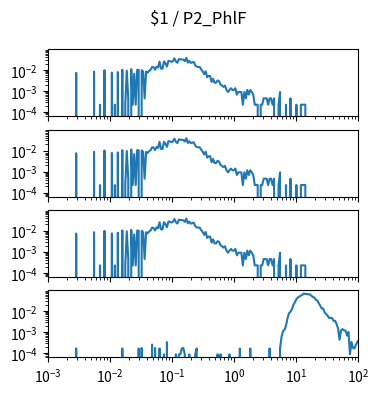

Recreate this plot in Python. (Note: this script raises an exception after producing the figure.)
import matplotlib.pyplot as plt
import numpy as np

num_plots = 4

fig, ax = plt.subplots(num_plots, 1, sharex=True, sharey=True)
fig.set_size_inches(4, 1*num_plots)

fig.suptitle("$1 / P2_PhlF")

for a in ax:
    a.set_xscale('log')
    a.set_yscale('log')
    a.set_xlim(1.000000e-03, 1.000000e+02)

ax[0].plot([1.000000e-03,1.056818e-03,1.116863e-03,1.180321e-03,1.247384e-03,1.318257e-03,1.393157e-03,1.472313e-03,1.555966e-03,1.644372e-03,1.737801e-03,1.836538e-03,1.940886e-03,2.051162e-03,2.167704e-03,2.290868e-03,2.421029e-03,2.558586e-03,2.703958e-03,2.857591e-03,3.019952e-03,3.191538e-03,3.372873e-03,3.564511e-03,3.767038e-03,3.981072e-03,4.207266e-03,4.446313e-03,4.698941e-03,4.965923e-03,5.248075e-03,5.546257e-03,5.861382e-03,6.194411e-03,6.546362e-03,6.918310e-03,7.311391e-03,7.726806e-03,8.165824e-03,8.629785e-03,9.120108e-03,9.638290e-03,1.018591e-02,1.076465e-02,1.137627e-02,1.202264e-02,1.270574e-02,1.342765e-02,1.419058e-02,1.499685e-02,1.584893e-02,1.674943e-02,1.770109e-02,1.870682e-02,1.976970e-02,2.089296e-02,2.208005e-02,2.333458e-02,2.466039e-02,2.606154e-02,2.754229e-02,2.910717e-02,3.076097e-02,3.250873e-02,3.435579e-02,3.630781e-02,3.837072e-02,4.055085e-02,4.285485e-02,4.528976e-02,4.786301e-02,5.058247e-02,5.345644e-02,5.649370e-02,5.970353e-02,6.309573e-02,6.668068e-02,7.046931e-02,7.447320e-02,7.870458e-02,8.317638e-02,8.790225e-02,9.289664e-02,9.817479e-02,1.037528e-01,1.096478e-01,1.158777e-01,1.224616e-01,1.294196e-01,1.367729e-01,1.445440e-01,1.527566e-01,1.614359e-01,1.706082e-01,1.803018e-01,1.905461e-01,2.013724e-01,2.128139e-01,2.249055e-01,2.376840e-01,2.511886e-01,2.654606e-01,2.805434e-01,2.964831e-01,3.133286e-01,3.311311e-01,3.499452e-01,3.698282e-01,3.908409e-01,4.130475e-01,4.365158e-01,4.613176e-01,4.875285e-01,5.152286e-01,5.445027e-01,5.754399e-01,6.081350e-01,6.426877e-01,6.792036e-01,7.177943e-01,7.585776e-01,8.016781e-01,8.472274e-01,8.953648e-01,9.462372e-01,1.000000e+00,1.056818e+00,1.116863e+00,1.180321e+00,1.247384e+00,1.318257e+00,1.393157e+00,1.472313e+00,1.555966e+00,1.644372e+00,1.737801e+00,1.836538e+00,1.940886e+00,2.051162e+00,2.167704e+00,2.290868e+00,2.421029e+00,2.558586e+00,2.703958e+00,2.857591e+00,3.019952e+00,3.191538e+00,3.372873e+00,3.564511e+00,3.767038e+00,3.981072e+00,4.207266e+00,4.446313e+00,4.698941e+00,4.965923e+00,5.248075e+00,5.546257e+00,5.861382e+00,6.194411e+00,6.546362e+00,6.918310e+00,7.311391e+00,7.726806e+00,8.165824e+00,8.629785e+00,9.120108e+00,9.638290e+00,1.018591e+01,1.076465e+01,1.137627e+01,1.202264e+01,1.270574e+01,1.342765e+01,1.419058e+01,1.499685e+01,1.584893e+01,1.674943e+01,1.770109e+01,1.870682e+01,1.976970e+01,2.089296e+01,2.208005e+01,2.333458e+01,2.466039e+01,2.606154e+01,2.754229e+01,2.910717e+01,3.076097e+01,3.250873e+01,3.435579e+01,3.630781e+01,3.837072e+01,4.055085e+01,4.285485e+01,4.528976e+01,4.786301e+01,5.058247e+01,5.345644e+01,5.649370e+01,5.970353e+01,6.309573e+01,6.668068e+01,7.046931e+01,7.447320e+01,7.870458e+01,8.317638e+01,8.790225e+01,9.289664e+01,9.817479e+01,1.037528e+02,1.096478e+02,1.158777e+02,1.224616e+02,1.294196e+02,1.367729e+02,1.445440e+02,1.527566e+02,1.614359e+02,1.706082e+02,1.803018e+02,1.905461e+02,2.013724e+02,2.128139e+02,2.249055e+02,2.376840e+02,2.511886e+02,2.654606e+02,2.805434e+02,2.964831e+02,3.133286e+02,3.311311e+02,3.499452e+02,3.698282e+02,3.908409e+02,4.130475e+02,4.365158e+02,4.613176e+02,4.875285e+02,5.152286e+02,5.445027e+02,5.754399e+02,6.081350e+02,6.426877e+02,6.792036e+02,7.177943e+02,7.585776e+02,8.016781e+02,8.472274e+02,8.953648e+02,9.462372e+02,], [0.000000e+00,0.000000e+00,0.000000e+00,0.000000e+00,0.000000e+00,0.000000e+00,0.000000e+00,0.000000e+00,0.000000e+00,0.000000e+00,0.000000e+00,0.000000e+00,0.000000e+00,0.000000e+00,0.000000e+00,0.000000e+00,0.000000e+00,0.000000e+00,0.000000e+00,7.431491e-03,0.000000e+00,0.000000e+00,0.000000e+00,0.000000e+00,0.000000e+00,0.000000e+00,0.000000e+00,0.000000e+00,0.000000e+00,0.000000e+00,0.000000e+00,8.592661e-03,0.000000e+00,0.000000e+00,0.000000e+00,2.322341e-04,0.000000e+00,0.000000e+00,9.986066e-03,0.000000e+00,0.000000e+00,0.000000e+00,0.000000e+00,7.663725e-03,0.000000e+00,2.322341e-04,0.000000e+00,8.128193e-03,0.000000e+00,0.000000e+00,1.045053e-02,0.000000e+00,2.322341e-04,9.521598e-03,4.644682e-04,0.000000e+00,1.114724e-02,2.322341e-04,6.734789e-03,2.322341e-04,1.045053e-02,1.021830e-02,0.000000e+00,9.986066e-03,8.592661e-03,4.644682e-04,8.592661e-03,7.663725e-03,9.289364e-03,1.045053e-02,1.416628e-02,1.370181e-02,1.045053e-02,1.463075e-02,1.323734e-02,2.554575e-02,1.184394e-02,1.161170e-02,2.577798e-02,2.066883e-02,1.486298e-02,2.763586e-02,2.693915e-02,2.461681e-02,2.693915e-02,3.622852e-02,2.554575e-02,2.229447e-02,3.390618e-02,3.204830e-02,3.251277e-02,3.135160e-02,2.670692e-02,3.831863e-02,2.275894e-02,2.740362e-02,2.206224e-02,2.322341e-02,2.461681e-02,1.695309e-02,1.463075e-02,1.416628e-02,1.416628e-02,1.091500e-02,8.824895e-03,6.502555e-03,8.824895e-03,4.644682e-03,5.341384e-03,5.341384e-03,2.786809e-03,3.947980e-03,2.554575e-03,2.554575e-03,3.251277e-03,3.019043e-03,2.090107e-03,1.857873e-03,1.625639e-03,1.857873e-03,1.161170e-03,9.289364e-04,1.161170e-03,1.393405e-03,1.161170e-03,1.161170e-03,1.393405e-03,6.967023e-04,9.289364e-04,9.289364e-04,9.289364e-04,2.322341e-04,9.289364e-04,4.644682e-04,1.161170e-03,6.967023e-04,1.161170e-03,9.289364e-04,6.967023e-04,2.322341e-04,2.322341e-04,2.322341e-04,0.000000e+00,2.322341e-04,2.322341e-04,4.644682e-04,4.644682e-04,4.644682e-04,2.322341e-04,4.644682e-04,4.644682e-04,2.322341e-04,4.644682e-04,0.000000e+00,0.000000e+00,2.322341e-04,9.289364e-04,0.000000e+00,0.000000e+00,0.000000e+00,2.322341e-04,0.000000e+00,0.000000e+00,4.644682e-04,0.000000e+00,0.000000e+00,0.000000e+00,2.322341e-04,0.000000e+00,0.000000e+00,2.322341e-04,2.322341e-04,2.322341e-04,2.322341e-04,0.000000e+00,0.000000e+00,0.000000e+00,0.000000e+00,0.000000e+00,0.000000e+00,0.000000e+00,0.000000e+00,0.000000e+00,0.000000e+00,0.000000e+00,0.000000e+00,0.000000e+00,0.000000e+00,0.000000e+00,0.000000e+00,0.000000e+00,0.000000e+00,0.000000e+00,0.000000e+00,0.000000e+00,0.000000e+00,0.000000e+00,0.000000e+00,0.000000e+00,0.000000e+00,0.000000e+00,0.000000e+00,0.000000e+00,0.000000e+00,0.000000e+00,0.000000e+00,0.000000e+00,0.000000e+00,0.000000e+00,0.000000e+00,0.000000e+00,0.000000e+00,0.000000e+00,0.000000e+00,0.000000e+00,0.000000e+00,0.000000e+00,0.000000e+00,0.000000e+00,0.000000e+00,0.000000e+00,0.000000e+00,0.000000e+00,0.000000e+00,0.000000e+00,0.000000e+00,0.000000e+00,0.000000e+00,0.000000e+00,0.000000e+00,0.000000e+00,0.000000e+00,0.000000e+00,0.000000e+00,0.000000e+00,0.000000e+00,0.000000e+00,0.000000e+00,0.000000e+00,0.000000e+00,0.000000e+00,0.000000e+00,0.000000e+00,0.000000e+00,0.000000e+00,0.000000e+00,0.000000e+00,0.000000e+00,0.000000e+00,0.000000e+00,])
ax[1].plot([1.000000e-03,1.056818e-03,1.116863e-03,1.180321e-03,1.247384e-03,1.318257e-03,1.393157e-03,1.472313e-03,1.555966e-03,1.644372e-03,1.737801e-03,1.836538e-03,1.940886e-03,2.051162e-03,2.167704e-03,2.290868e-03,2.421029e-03,2.558586e-03,2.703958e-03,2.857591e-03,3.019952e-03,3.191538e-03,3.372873e-03,3.564511e-03,3.767038e-03,3.981072e-03,4.207266e-03,4.446313e-03,4.698941e-03,4.965923e-03,5.248075e-03,5.546257e-03,5.861382e-03,6.194411e-03,6.546362e-03,6.918310e-03,7.311391e-03,7.726806e-03,8.165824e-03,8.629785e-03,9.120108e-03,9.638290e-03,1.018591e-02,1.076465e-02,1.137627e-02,1.202264e-02,1.270574e-02,1.342765e-02,1.419058e-02,1.499685e-02,1.584893e-02,1.674943e-02,1.770109e-02,1.870682e-02,1.976970e-02,2.089296e-02,2.208005e-02,2.333458e-02,2.466039e-02,2.606154e-02,2.754229e-02,2.910717e-02,3.076097e-02,3.250873e-02,3.435579e-02,3.630781e-02,3.837072e-02,4.055085e-02,4.285485e-02,4.528976e-02,4.786301e-02,5.058247e-02,5.345644e-02,5.649370e-02,5.970353e-02,6.309573e-02,6.668068e-02,7.046931e-02,7.447320e-02,7.870458e-02,8.317638e-02,8.790225e-02,9.289664e-02,9.817479e-02,1.037528e-01,1.096478e-01,1.158777e-01,1.224616e-01,1.294196e-01,1.367729e-01,1.445440e-01,1.527566e-01,1.614359e-01,1.706082e-01,1.803018e-01,1.905461e-01,2.013724e-01,2.128139e-01,2.249055e-01,2.376840e-01,2.511886e-01,2.654606e-01,2.805434e-01,2.964831e-01,3.133286e-01,3.311311e-01,3.499452e-01,3.698282e-01,3.908409e-01,4.130475e-01,4.365158e-01,4.613176e-01,4.875285e-01,5.152286e-01,5.445027e-01,5.754399e-01,6.081350e-01,6.426877e-01,6.792036e-01,7.177943e-01,7.585776e-01,8.016781e-01,8.472274e-01,8.953648e-01,9.462372e-01,1.000000e+00,1.056818e+00,1.116863e+00,1.180321e+00,1.247384e+00,1.318257e+00,1.393157e+00,1.472313e+00,1.555966e+00,1.644372e+00,1.737801e+00,1.836538e+00,1.940886e+00,2.051162e+00,2.167704e+00,2.290868e+00,2.421029e+00,2.558586e+00,2.703958e+00,2.857591e+00,3.019952e+00,3.191538e+00,3.372873e+00,3.564511e+00,3.767038e+00,3.981072e+00,4.207266e+00,4.446313e+00,4.698941e+00,4.965923e+00,5.248075e+00,5.546257e+00,5.861382e+00,6.194411e+00,6.546362e+00,6.918310e+00,7.311391e+00,7.726806e+00,8.165824e+00,8.629785e+00,9.120108e+00,9.638290e+00,1.018591e+01,1.076465e+01,1.137627e+01,1.202264e+01,1.270574e+01,1.342765e+01,1.419058e+01,1.499685e+01,1.584893e+01,1.674943e+01,1.770109e+01,1.870682e+01,1.976970e+01,2.089296e+01,2.208005e+01,2.333458e+01,2.466039e+01,2.606154e+01,2.754229e+01,2.910717e+01,3.076097e+01,3.250873e+01,3.435579e+01,3.630781e+01,3.837072e+01,4.055085e+01,4.285485e+01,4.528976e+01,4.786301e+01,5.058247e+01,5.345644e+01,5.649370e+01,5.970353e+01,6.309573e+01,6.668068e+01,7.046931e+01,7.447320e+01,7.870458e+01,8.317638e+01,8.790225e+01,9.289664e+01,9.817479e+01,1.037528e+02,1.096478e+02,1.158777e+02,1.224616e+02,1.294196e+02,1.367729e+02,1.445440e+02,1.527566e+02,1.614359e+02,1.706082e+02,1.803018e+02,1.905461e+02,2.013724e+02,2.128139e+02,2.249055e+02,2.376840e+02,2.511886e+02,2.654606e+02,2.805434e+02,2.964831e+02,3.133286e+02,3.311311e+02,3.499452e+02,3.698282e+02,3.908409e+02,4.130475e+02,4.365158e+02,4.613176e+02,4.875285e+02,5.152286e+02,5.445027e+02,5.754399e+02,6.081350e+02,6.426877e+02,6.792036e+02,7.177943e+02,7.585776e+02,8.016781e+02,8.472274e+02,8.953648e+02,9.462372e+02,], [0.000000e+00,0.000000e+00,0.000000e+00,0.000000e+00,0.000000e+00,0.000000e+00,0.000000e+00,0.000000e+00,0.000000e+00,0.000000e+00,0.000000e+00,0.000000e+00,0.000000e+00,0.000000e+00,0.000000e+00,0.000000e+00,0.000000e+00,0.000000e+00,0.000000e+00,7.431491e-03,0.000000e+00,0.000000e+00,0.000000e+00,0.000000e+00,0.000000e+00,0.000000e+00,0.000000e+00,0.000000e+00,0.000000e+00,0.000000e+00,0.000000e+00,8.592661e-03,0.000000e+00,0.000000e+00,0.000000e+00,2.322341e-04,0.000000e+00,0.000000e+00,9.986066e-03,0.000000e+00,0.000000e+00,0.000000e+00,0.000000e+00,7.663725e-03,0.000000e+00,2.322341e-04,0.000000e+00,8.128193e-03,0.000000e+00,0.000000e+00,1.045053e-02,0.000000e+00,2.322341e-04,9.521598e-03,4.644682e-04,0.000000e+00,1.114724e-02,2.322341e-04,6.734789e-03,2.322341e-04,1.045053e-02,1.021830e-02,0.000000e+00,9.986066e-03,8.592661e-03,4.644682e-04,8.592661e-03,7.663725e-03,9.289364e-03,1.045053e-02,1.416628e-02,1.370181e-02,1.045053e-02,1.463075e-02,1.323734e-02,2.554575e-02,1.184394e-02,1.161170e-02,2.577798e-02,2.066883e-02,1.486298e-02,2.763586e-02,2.693915e-02,2.461681e-02,2.693915e-02,3.622852e-02,2.554575e-02,2.229447e-02,3.390618e-02,3.204830e-02,3.251277e-02,3.135160e-02,2.670692e-02,3.831863e-02,2.275894e-02,2.740362e-02,2.206224e-02,2.322341e-02,2.461681e-02,1.695309e-02,1.463075e-02,1.416628e-02,1.416628e-02,1.091500e-02,8.824895e-03,6.502555e-03,8.824895e-03,4.644682e-03,5.341384e-03,5.341384e-03,2.786809e-03,3.947980e-03,2.554575e-03,2.554575e-03,3.251277e-03,3.019043e-03,2.090107e-03,1.857873e-03,1.625639e-03,1.857873e-03,1.161170e-03,9.289364e-04,1.161170e-03,1.393405e-03,1.161170e-03,1.161170e-03,1.393405e-03,6.967023e-04,9.289364e-04,9.289364e-04,9.289364e-04,2.322341e-04,9.289364e-04,4.644682e-04,1.161170e-03,6.967023e-04,1.161170e-03,9.289364e-04,6.967023e-04,2.322341e-04,2.322341e-04,2.322341e-04,0.000000e+00,2.322341e-04,2.322341e-04,4.644682e-04,4.644682e-04,4.644682e-04,2.322341e-04,4.644682e-04,4.644682e-04,2.322341e-04,4.644682e-04,0.000000e+00,0.000000e+00,2.322341e-04,9.289364e-04,0.000000e+00,0.000000e+00,0.000000e+00,2.322341e-04,0.000000e+00,0.000000e+00,4.644682e-04,0.000000e+00,0.000000e+00,0.000000e+00,2.322341e-04,0.000000e+00,0.000000e+00,2.322341e-04,2.322341e-04,2.322341e-04,2.322341e-04,0.000000e+00,0.000000e+00,0.000000e+00,0.000000e+00,0.000000e+00,0.000000e+00,0.000000e+00,0.000000e+00,0.000000e+00,0.000000e+00,0.000000e+00,0.000000e+00,0.000000e+00,0.000000e+00,0.000000e+00,0.000000e+00,0.000000e+00,0.000000e+00,0.000000e+00,0.000000e+00,0.000000e+00,0.000000e+00,0.000000e+00,0.000000e+00,0.000000e+00,0.000000e+00,0.000000e+00,0.000000e+00,0.000000e+00,0.000000e+00,0.000000e+00,0.000000e+00,0.000000e+00,0.000000e+00,0.000000e+00,0.000000e+00,0.000000e+00,0.000000e+00,0.000000e+00,0.000000e+00,0.000000e+00,0.000000e+00,0.000000e+00,0.000000e+00,0.000000e+00,0.000000e+00,0.000000e+00,0.000000e+00,0.000000e+00,0.000000e+00,0.000000e+00,0.000000e+00,0.000000e+00,0.000000e+00,0.000000e+00,0.000000e+00,0.000000e+00,0.000000e+00,0.000000e+00,0.000000e+00,0.000000e+00,0.000000e+00,0.000000e+00,0.000000e+00,0.000000e+00,0.000000e+00,0.000000e+00,0.000000e+00,0.000000e+00,0.000000e+00,0.000000e+00,0.000000e+00,0.000000e+00,0.000000e+00,0.000000e+00,0.000000e+00,])
ax[2].plot([1.000000e-03,1.056818e-03,1.116863e-03,1.180321e-03,1.247384e-03,1.318257e-03,1.393157e-03,1.472313e-03,1.555966e-03,1.644372e-03,1.737801e-03,1.836538e-03,1.940886e-03,2.051162e-03,2.167704e-03,2.290868e-03,2.421029e-03,2.558586e-03,2.703958e-03,2.857591e-03,3.019952e-03,3.191538e-03,3.372873e-03,3.564511e-03,3.767038e-03,3.981072e-03,4.207266e-03,4.446313e-03,4.698941e-03,4.965923e-03,5.248075e-03,5.546257e-03,5.861382e-03,6.194411e-03,6.546362e-03,6.918310e-03,7.311391e-03,7.726806e-03,8.165824e-03,8.629785e-03,9.120108e-03,9.638290e-03,1.018591e-02,1.076465e-02,1.137627e-02,1.202264e-02,1.270574e-02,1.342765e-02,1.419058e-02,1.499685e-02,1.584893e-02,1.674943e-02,1.770109e-02,1.870682e-02,1.976970e-02,2.089296e-02,2.208005e-02,2.333458e-02,2.466039e-02,2.606154e-02,2.754229e-02,2.910717e-02,3.076097e-02,3.250873e-02,3.435579e-02,3.630781e-02,3.837072e-02,4.055085e-02,4.285485e-02,4.528976e-02,4.786301e-02,5.058247e-02,5.345644e-02,5.649370e-02,5.970353e-02,6.309573e-02,6.668068e-02,7.046931e-02,7.447320e-02,7.870458e-02,8.317638e-02,8.790225e-02,9.289664e-02,9.817479e-02,1.037528e-01,1.096478e-01,1.158777e-01,1.224616e-01,1.294196e-01,1.367729e-01,1.445440e-01,1.527566e-01,1.614359e-01,1.706082e-01,1.803018e-01,1.905461e-01,2.013724e-01,2.128139e-01,2.249055e-01,2.376840e-01,2.511886e-01,2.654606e-01,2.805434e-01,2.964831e-01,3.133286e-01,3.311311e-01,3.499452e-01,3.698282e-01,3.908409e-01,4.130475e-01,4.365158e-01,4.613176e-01,4.875285e-01,5.152286e-01,5.445027e-01,5.754399e-01,6.081350e-01,6.426877e-01,6.792036e-01,7.177943e-01,7.585776e-01,8.016781e-01,8.472274e-01,8.953648e-01,9.462372e-01,1.000000e+00,1.056818e+00,1.116863e+00,1.180321e+00,1.247384e+00,1.318257e+00,1.393157e+00,1.472313e+00,1.555966e+00,1.644372e+00,1.737801e+00,1.836538e+00,1.940886e+00,2.051162e+00,2.167704e+00,2.290868e+00,2.421029e+00,2.558586e+00,2.703958e+00,2.857591e+00,3.019952e+00,3.191538e+00,3.372873e+00,3.564511e+00,3.767038e+00,3.981072e+00,4.207266e+00,4.446313e+00,4.698941e+00,4.965923e+00,5.248075e+00,5.546257e+00,5.861382e+00,6.194411e+00,6.546362e+00,6.918310e+00,7.311391e+00,7.726806e+00,8.165824e+00,8.629785e+00,9.120108e+00,9.638290e+00,1.018591e+01,1.076465e+01,1.137627e+01,1.202264e+01,1.270574e+01,1.342765e+01,1.419058e+01,1.499685e+01,1.584893e+01,1.674943e+01,1.770109e+01,1.870682e+01,1.976970e+01,2.089296e+01,2.208005e+01,2.333458e+01,2.466039e+01,2.606154e+01,2.754229e+01,2.910717e+01,3.076097e+01,3.250873e+01,3.435579e+01,3.630781e+01,3.837072e+01,4.055085e+01,4.285485e+01,4.528976e+01,4.786301e+01,5.058247e+01,5.345644e+01,5.649370e+01,5.970353e+01,6.309573e+01,6.668068e+01,7.046931e+01,7.447320e+01,7.870458e+01,8.317638e+01,8.790225e+01,9.289664e+01,9.817479e+01,1.037528e+02,1.096478e+02,1.158777e+02,1.224616e+02,1.294196e+02,1.367729e+02,1.445440e+02,1.527566e+02,1.614359e+02,1.706082e+02,1.803018e+02,1.905461e+02,2.013724e+02,2.128139e+02,2.249055e+02,2.376840e+02,2.511886e+02,2.654606e+02,2.805434e+02,2.964831e+02,3.133286e+02,3.311311e+02,3.499452e+02,3.698282e+02,3.908409e+02,4.130475e+02,4.365158e+02,4.613176e+02,4.875285e+02,5.152286e+02,5.445027e+02,5.754399e+02,6.081350e+02,6.426877e+02,6.792036e+02,7.177943e+02,7.585776e+02,8.016781e+02,8.472274e+02,8.953648e+02,9.462372e+02,], [0.000000e+00,0.000000e+00,0.000000e+00,0.000000e+00,0.000000e+00,0.000000e+00,0.000000e+00,0.000000e+00,0.000000e+00,0.000000e+00,0.000000e+00,0.000000e+00,0.000000e+00,0.000000e+00,0.000000e+00,0.000000e+00,0.000000e+00,0.000000e+00,0.000000e+00,7.431491e-03,0.000000e+00,0.000000e+00,0.000000e+00,0.000000e+00,0.000000e+00,0.000000e+00,0.000000e+00,0.000000e+00,0.000000e+00,0.000000e+00,0.000000e+00,8.592661e-03,0.000000e+00,0.000000e+00,0.000000e+00,2.322341e-04,0.000000e+00,0.000000e+00,9.986066e-03,0.000000e+00,0.000000e+00,0.000000e+00,0.000000e+00,7.663725e-03,0.000000e+00,2.322341e-04,0.000000e+00,8.128193e-03,0.000000e+00,0.000000e+00,1.045053e-02,0.000000e+00,2.322341e-04,9.521598e-03,4.644682e-04,0.000000e+00,1.114724e-02,2.322341e-04,6.734789e-03,2.322341e-04,1.045053e-02,1.021830e-02,0.000000e+00,9.986066e-03,8.592661e-03,4.644682e-04,8.592661e-03,7.663725e-03,9.289364e-03,1.045053e-02,1.416628e-02,1.370181e-02,1.045053e-02,1.463075e-02,1.323734e-02,2.554575e-02,1.184394e-02,1.161170e-02,2.577798e-02,2.066883e-02,1.486298e-02,2.763586e-02,2.693915e-02,2.461681e-02,2.693915e-02,3.622852e-02,2.554575e-02,2.229447e-02,3.390618e-02,3.204830e-02,3.251277e-02,3.135160e-02,2.670692e-02,3.831863e-02,2.275894e-02,2.740362e-02,2.206224e-02,2.322341e-02,2.461681e-02,1.695309e-02,1.463075e-02,1.416628e-02,1.416628e-02,1.091500e-02,8.824895e-03,6.502555e-03,8.824895e-03,4.644682e-03,5.341384e-03,5.341384e-03,2.786809e-03,3.947980e-03,2.554575e-03,2.554575e-03,3.251277e-03,3.019043e-03,2.090107e-03,1.857873e-03,1.625639e-03,1.857873e-03,1.161170e-03,9.289364e-04,1.161170e-03,1.393405e-03,1.161170e-03,1.161170e-03,1.393405e-03,6.967023e-04,9.289364e-04,9.289364e-04,9.289364e-04,2.322341e-04,9.289364e-04,4.644682e-04,1.161170e-03,6.967023e-04,1.161170e-03,9.289364e-04,6.967023e-04,2.322341e-04,2.322341e-04,2.322341e-04,0.000000e+00,2.322341e-04,2.322341e-04,4.644682e-04,4.644682e-04,4.644682e-04,2.322341e-04,4.644682e-04,4.644682e-04,2.322341e-04,4.644682e-04,0.000000e+00,0.000000e+00,2.322341e-04,9.289364e-04,0.000000e+00,0.000000e+00,0.000000e+00,2.322341e-04,0.000000e+00,0.000000e+00,4.644682e-04,0.000000e+00,0.000000e+00,0.000000e+00,2.322341e-04,0.000000e+00,0.000000e+00,2.322341e-04,2.322341e-04,2.322341e-04,2.322341e-04,0.000000e+00,0.000000e+00,0.000000e+00,0.000000e+00,0.000000e+00,0.000000e+00,0.000000e+00,0.000000e+00,0.000000e+00,0.000000e+00,0.000000e+00,0.000000e+00,0.000000e+00,0.000000e+00,0.000000e+00,0.000000e+00,0.000000e+00,0.000000e+00,0.000000e+00,0.000000e+00,0.000000e+00,0.000000e+00,0.000000e+00,0.000000e+00,0.000000e+00,0.000000e+00,0.000000e+00,0.000000e+00,0.000000e+00,0.000000e+00,0.000000e+00,0.000000e+00,0.000000e+00,0.000000e+00,0.000000e+00,0.000000e+00,0.000000e+00,0.000000e+00,0.000000e+00,0.000000e+00,0.000000e+00,0.000000e+00,0.000000e+00,0.000000e+00,0.000000e+00,0.000000e+00,0.000000e+00,0.000000e+00,0.000000e+00,0.000000e+00,0.000000e+00,0.000000e+00,0.000000e+00,0.000000e+00,0.000000e+00,0.000000e+00,0.000000e+00,0.000000e+00,0.000000e+00,0.000000e+00,0.000000e+00,0.000000e+00,0.000000e+00,0.000000e+00,0.000000e+00,0.000000e+00,0.000000e+00,0.000000e+00,0.000000e+00,0.000000e+00,0.000000e+00,0.000000e+00,0.000000e+00,0.000000e+00,0.000000e+00,0.000000e+00,])
ax[3].plot([1.000000e-03,1.056818e-03,1.116863e-03,1.180321e-03,1.247384e-03,1.318257e-03,1.393157e-03,1.472313e-03,1.555966e-03,1.644372e-03,1.737801e-03,1.836538e-03,1.940886e-03,2.051162e-03,2.167704e-03,2.290868e-03,2.421029e-03,2.558586e-03,2.703958e-03,2.857591e-03,3.019952e-03,3.191538e-03,3.372873e-03,3.564511e-03,3.767038e-03,3.981072e-03,4.207266e-03,4.446313e-03,4.698941e-03,4.965923e-03,5.248075e-03,5.546257e-03,5.861382e-03,6.194411e-03,6.546362e-03,6.918310e-03,7.311391e-03,7.726806e-03,8.165824e-03,8.629785e-03,9.120108e-03,9.638290e-03,1.018591e-02,1.076465e-02,1.137627e-02,1.202264e-02,1.270574e-02,1.342765e-02,1.419058e-02,1.499685e-02,1.584893e-02,1.674943e-02,1.770109e-02,1.870682e-02,1.976970e-02,2.089296e-02,2.208005e-02,2.333458e-02,2.466039e-02,2.606154e-02,2.754229e-02,2.910717e-02,3.076097e-02,3.250873e-02,3.435579e-02,3.630781e-02,3.837072e-02,4.055085e-02,4.285485e-02,4.528976e-02,4.786301e-02,5.058247e-02,5.345644e-02,5.649370e-02,5.970353e-02,6.309573e-02,6.668068e-02,7.046931e-02,7.447320e-02,7.870458e-02,8.317638e-02,8.790225e-02,9.289664e-02,9.817479e-02,1.037528e-01,1.096478e-01,1.158777e-01,1.224616e-01,1.294196e-01,1.367729e-01,1.445440e-01,1.527566e-01,1.614359e-01,1.706082e-01,1.803018e-01,1.905461e-01,2.013724e-01,2.128139e-01,2.249055e-01,2.376840e-01,2.511886e-01,2.654606e-01,2.805434e-01,2.964831e-01,3.133286e-01,3.311311e-01,3.499452e-01,3.698282e-01,3.908409e-01,4.130475e-01,4.365158e-01,4.613176e-01,4.875285e-01,5.152286e-01,5.445027e-01,5.754399e-01,6.081350e-01,6.426877e-01,6.792036e-01,7.177943e-01,7.585776e-01,8.016781e-01,8.472274e-01,8.953648e-01,9.462372e-01,1.000000e+00,1.056818e+00,1.116863e+00,1.180321e+00,1.247384e+00,1.318257e+00,1.393157e+00,1.472313e+00,1.555966e+00,1.644372e+00,1.737801e+00,1.836538e+00,1.940886e+00,2.051162e+00,2.167704e+00,2.290868e+00,2.421029e+00,2.558586e+00,2.703958e+00,2.857591e+00,3.019952e+00,3.191538e+00,3.372873e+00,3.564511e+00,3.767038e+00,3.981072e+00,4.207266e+00,4.446313e+00,4.698941e+00,4.965923e+00,5.248075e+00,5.546257e+00,5.861382e+00,6.194411e+00,6.546362e+00,6.918310e+00,7.311391e+00,7.726806e+00,8.165824e+00,8.629785e+00,9.120108e+00,9.638290e+00,1.018591e+01,1.076465e+01,1.137627e+01,1.202264e+01,1.270574e+01,1.342765e+01,1.419058e+01,1.499685e+01,1.584893e+01,1.674943e+01,1.770109e+01,1.870682e+01,1.976970e+01,2.089296e+01,2.208005e+01,2.333458e+01,2.466039e+01,2.606154e+01,2.754229e+01,2.910717e+01,3.076097e+01,3.250873e+01,3.435579e+01,3.630781e+01,3.837072e+01,4.055085e+01,4.285485e+01,4.528976e+01,4.786301e+01,5.058247e+01,5.345644e+01,5.649370e+01,5.970353e+01,6.309573e+01,6.668068e+01,7.046931e+01,7.447320e+01,7.870458e+01,8.317638e+01,8.790225e+01,9.289664e+01,9.817479e+01,1.037528e+02,1.096478e+02,1.158777e+02,1.224616e+02,1.294196e+02,1.367729e+02,1.445440e+02,1.527566e+02,1.614359e+02,1.706082e+02,1.803018e+02,1.905461e+02,2.013724e+02,2.128139e+02,2.249055e+02,2.376840e+02,2.511886e+02,2.654606e+02,2.805434e+02,2.964831e+02,3.133286e+02,3.311311e+02,3.499452e+02,3.698282e+02,3.908409e+02,4.130475e+02,4.365158e+02,4.613176e+02,4.875285e+02,5.152286e+02,5.445027e+02,5.754399e+02,6.081350e+02,6.426877e+02,6.792036e+02,7.177943e+02,7.585776e+02,8.016781e+02,8.472274e+02,8.953648e+02,9.462372e+02,], [0.000000e+00,0.000000e+00,0.000000e+00,0.000000e+00,0.000000e+00,0.000000e+00,0.000000e+00,0.000000e+00,0.000000e+00,0.000000e+00,0.000000e+00,0.000000e+00,0.000000e+00,0.000000e+00,0.000000e+00,0.000000e+00,0.000000e+00,0.000000e+00,0.000000e+00,1.727695e-04,0.000000e+00,0.000000e+00,0.000000e+00,0.000000e+00,0.000000e+00,0.000000e+00,0.000000e+00,0.000000e+00,0.000000e+00,0.000000e+00,0.000000e+00,0.000000e+00,0.000000e+00,0.000000e+00,0.000000e+00,0.000000e+00,0.000000e+00,0.000000e+00,0.000000e+00,0.000000e+00,0.000000e+00,0.000000e+00,0.000000e+00,0.000000e+00,0.000000e+00,0.000000e+00,0.000000e+00,0.000000e+00,0.000000e+00,0.000000e+00,1.727695e-04,0.000000e+00,0.000000e+00,0.000000e+00,0.000000e+00,0.000000e+00,0.000000e+00,0.000000e+00,0.000000e+00,0.000000e+00,0.000000e+00,1.727695e-04,0.000000e+00,1.824871e-04,0.000000e+00,0.000000e+00,0.000000e+00,0.000000e+00,0.000000e+00,0.000000e+00,2.640130e-04,0.000000e+00,1.824871e-04,0.000000e+00,0.000000e+00,1.727695e-04,0.000000e+00,0.000000e+00,9.124355e-05,0.000000e+00,3.455390e-04,0.000000e+00,0.000000e+00,0.000000e+00,0.000000e+00,0.000000e+00,9.124355e-05,0.000000e+00,9.124355e-05,9.124355e-05,1.727695e-04,1.824871e-04,9.124355e-05,0.000000e+00,0.000000e+00,9.124355e-05,0.000000e+00,0.000000e+00,0.000000e+00,9.124355e-05,1.727695e-04,0.000000e+00,0.000000e+00,0.000000e+00,0.000000e+00,0.000000e+00,0.000000e+00,0.000000e+00,0.000000e+00,0.000000e+00,0.000000e+00,0.000000e+00,0.000000e+00,0.000000e+00,9.124355e-05,0.000000e+00,9.124355e-05,0.000000e+00,0.000000e+00,0.000000e+00,0.000000e+00,0.000000e+00,9.124355e-05,0.000000e+00,0.000000e+00,0.000000e+00,0.000000e+00,0.000000e+00,0.000000e+00,1.727695e-04,0.000000e+00,0.000000e+00,0.000000e+00,0.000000e+00,0.000000e+00,0.000000e+00,1.727695e-04,0.000000e+00,0.000000e+00,0.000000e+00,0.000000e+00,0.000000e+00,0.000000e+00,0.000000e+00,0.000000e+00,0.000000e+00,0.000000e+00,0.000000e+00,0.000000e+00,1.727695e-04,0.000000e+00,0.000000e+00,0.000000e+00,0.000000e+00,0.000000e+00,0.000000e+00,1.727695e-04,6.095520e-04,1.137578e-03,1.300630e-03,2.082952e-03,4.602686e-03,7.995985e-03,9.378141e-03,1.233466e-02,1.992301e-02,2.669018e-02,3.708765e-02,4.448001e-02,4.978349e-02,5.498816e-02,5.936192e-02,6.897707e-02,6.456658e-02,6.578569e-02,6.246041e-02,6.253815e-02,5.445093e-02,4.661206e-02,4.470566e-02,3.524006e-02,3.189535e-02,2.433400e-02,1.825199e-02,1.356184e-02,1.329783e-02,8.689210e-03,7.277901e-03,6.091735e-03,4.771670e-03,4.944440e-03,4.680426e-03,3.484543e-03,3.523413e-03,2.477079e-03,1.512270e-03,4.465001e-04,1.238539e-03,1.421026e-03,1.248257e-03,1.209386e-03,7.007956e-04,1.056052e-03,9.124355e-05,3.552566e-04,1.824871e-04,1.727695e-04,2.640130e-04,3.552566e-04,4.367825e-04,1.727695e-04,9.124355e-05,0.000000e+00,2.640130e-04,0.000000e+00,0.000000e+00,0.000000e+00,0.000000e+00,0.000000e+00,1.727695e-04,0.000000e+00,0.000000e+00,0.000000e+00,1.727695e-04,0.000000e+00,0.000000e+00,1.727695e-04,0.000000e+00,0.000000e+00,0.000000e+00,0.000000e+00,0.000000e+00,0.000000e+00,9.124355e-05,0.000000e+00,0.000000e+00,0.000000e+00,0.000000e+00,0.000000e+00,0.000000e+00,0.000000e+00,0.000000e+00,0.000000e+00,0.000000e+00,0.000000e+00,0.000000e+00,0.000000e+00,0.000000e+00,0.000000e+00,0.000000e+00,])


plt.savefig("/root/output/cytometry_plot_$1_P2_PhlF.png", bbox_inches='tight')
